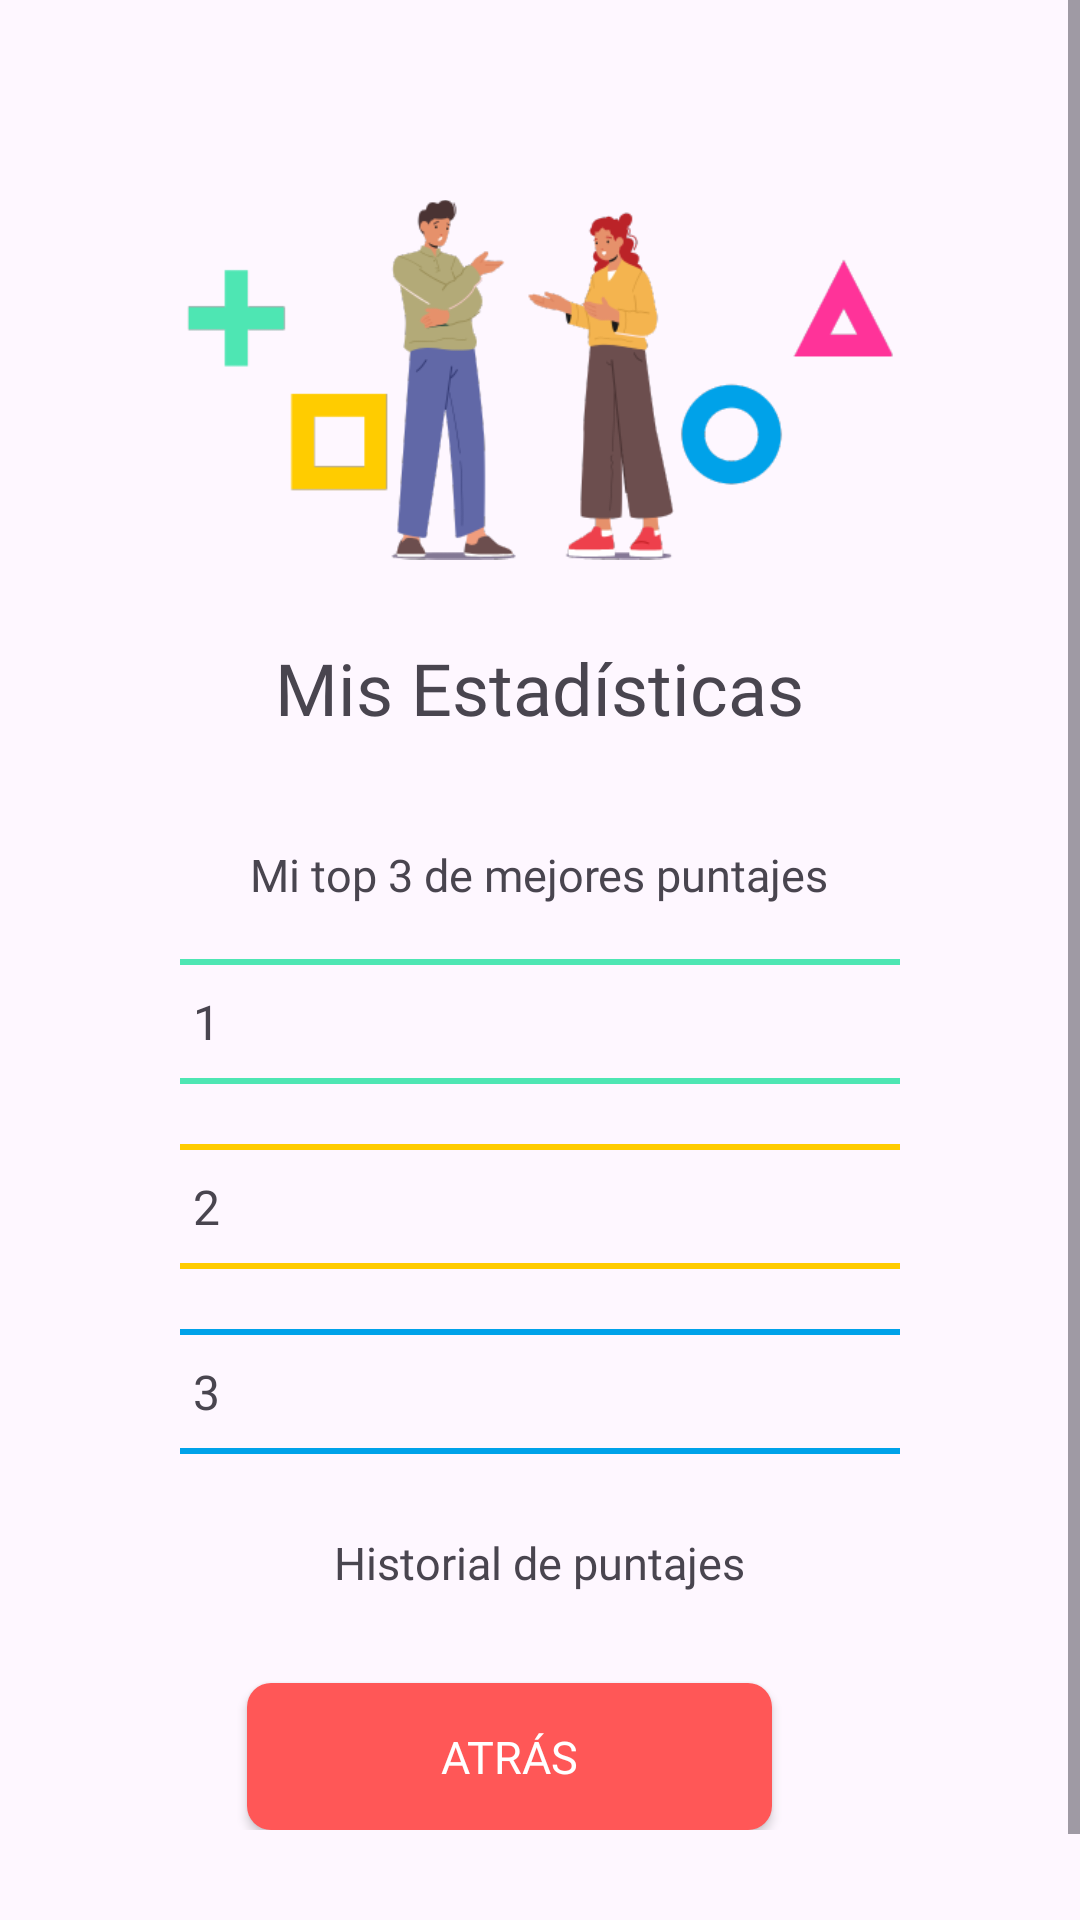

Here is an Android app screen rendered from its layout file. Give the layout XML and the strings, colors and styles it references.
<!-- AndroidManifest.xml: application theme Theme.Grupo03QuizMania -->
<!-- res/layout/activity_mis_estadisticas.xml -->
<?xml version="1.0" encoding="utf-8"?>
<ScrollView xmlns:android="http://schemas.android.com/apk/res/android"
    xmlns:app="http://schemas.android.com/apk/res-auto"
    xmlns:tools="http://schemas.android.com/tools"
    android:layout_width="match_parent"
    android:layout_height="match_parent"
    android:fillViewport="true">

    <LinearLayout
        android:id="@+id/main"
        android:layout_width="match_parent"
        android:layout_height="wrap_content"
        android:orientation="vertical"
        android:padding="50dp"
        tools:context=".MisEstadisticas">

        <LinearLayout
            android:layout_width="match_parent"
            android:layout_height="match_parent"
            android:layout_margin="10dp"
            android:gravity="center_horizontal"
            android:orientation="vertical"
            tools:ignore="UselessParent">

            <ImageView
                android:layout_width="match_parent"
                android:layout_height="133dp"
                android:contentDescription="@string/txt_banner_pregunta"
                app:srcCompat="@drawable/banner_estadisticas" />

            <TextView
                android:layout_width="wrap_content"
                android:layout_height="wrap_content"
                android:layout_marginTop="20dp"
                android:layout_marginBottom="20dp"
                android:fontFamily="@font/montserrat_bold"
                android:text="@string/txt_mis_estad_sticas"
                android:textSize="24sp" />

            <TextView
                android:text="@string/txt_mi_top_3_de_mejores_puntajes"
                android:fontFamily="@font/montserrat_bold"
                android:textSize="15sp"
                android:layout_marginTop="16dp"
                android:layout_width="wrap_content"
                android:layout_height="wrap_content" />

            <LinearLayout
                android:orientation="vertical"
                android:layout_width="match_parent"
                android:layout_height="wrap_content"
                android:layout_marginTop="8dp"
                android:gravity="center_horizontal">

                <TextView
                    android:id="@+id/top1"
                    android:layout_width="350dp"
                    android:layout_height="wrap_content"
                    android:layout_margin="10dp"
                    android:padding="10dp"
                    android:text="@string/txt_mi_top_1"
                    android:fontFamily="@font/montserrat_regular"
                    android:background="@drawable/btn_style_a"
                    android:backgroundTint="@null"
                    android:textSize="16sp" />
                <TextView
                    android:id="@+id/top2"
                    android:layout_width="350dp"
                    android:layout_height="wrap_content"
                    android:layout_margin="10dp"
                    android:padding="10dp"
                    android:text="@string/txt_mi_top_2"
                    android:fontFamily="@font/montserrat_regular"
                    android:background="@drawable/btn_style_b"
                    android:backgroundTint="@null"
                    android:textSize="16sp" />
                <TextView
                    android:id="@+id/top3"
                    android:layout_width="350dp"
                    android:layout_height="wrap_content"
                    android:layout_margin="10dp"
                    android:padding="10dp"
                    android:text="@string/txt_mi_top_3"
                    android:fontFamily="@font/montserrat_regular"
                    android:background="@drawable/btn_style_c"
                    android:backgroundTint="@null"
                    android:textSize="16sp" />

            </LinearLayout>

            <TextView
                android:text="@string/txt_historial_de_puntajes"
                android:fontFamily="@font/montserrat_bold"
                android:textSize="15sp"
                android:layout_marginTop="16dp"
                android:layout_width="wrap_content"
                android:layout_height="wrap_content" />

            <androidx.recyclerview.widget.RecyclerView
                android:id="@+id/recyclerHistorial"
                android:layout_width="match_parent"
                android:layout_height="wrap_content"
                android:nestedScrollingEnabled="true"
                android:gravity="center_horizontal"/>

            <Button
                android:layout_width="175dp"
                android:layout_height="49dp"
                android:layout_marginEnd="10dp"
                android:layout_marginTop="30dp"
                android:background="@drawable/btn_style_rendirse"
                android:fontFamily="@font/montserrat_bold"
                android:onClick="btnMenuPrincipal"
                android:text="@string/txt_atras"
                android:textColor="@color/white"
                android:textSize="15sp"
                app:backgroundTint="@null"
                android:layout_gravity="center_horizontal"/>



        </LinearLayout>


    </LinearLayout>


</ScrollView>
<!-- resources referenced by this layout -->
<resources>
  <color name="white">#FFFFFFFF</color>
  <!-- drawable banner_estadisticas: png bitmap (drawable, 26548 bytes) -->
  <!-- drawable btn_style_a (drawable) -->
  <shape xmlns:android="http://schemas.android.com/apk/res/android"
      android:shape="rectangle">
      <stroke
          android:width="2dp"
          android:color="#4ee6b3" /> 
      <corners android:radius="8dp" />
  
  </shape>
  <!-- drawable btn_style_b (drawable) -->
  <shape xmlns:android="http://schemas.android.com/apk/res/android"
      android:shape="rectangle">
      <stroke
          android:width="2dp"
          android:color="#ffcc00" /> 
      <corners android:radius="8dp" /> 
  
  </shape>
  <!-- drawable btn_style_c (drawable) -->
  <shape xmlns:android="http://schemas.android.com/apk/res/android"
      android:shape="rectangle">
      <stroke
          android:width="2dp"
          android:color="#00a2e9" /> 
      <corners android:radius="8dp" /> 
  
  </shape>
  <!-- drawable btn_style_rendirse (drawable) -->
  <shape xmlns:android="http://schemas.android.com/apk/res/android"
      android:shape="rectangle">
      <solid
          android:color="#FF5757" />
  
      <corners android:radius="8dp" />
  
  </shape>
  <string name="txt_atras">Atrás</string>
  <string name="txt_banner_pregunta">Banner pregunta</string>
  <string name="txt_historial_de_puntajes">Historial de puntajes</string>
  <string name="txt_mi_top_1">Mi top 1</string>
  <string name="txt_mi_top_2">Mi top 2</string>
  <string name="txt_mi_top_3">Mi top 3</string>
  <string name="txt_mi_top_3_de_mejores_puntajes">Mi top 3 de mejores puntajes</string>
  <string name="txt_mis_estad_sticas">Mis Estadísticas</string>
  <style name="Theme.Grupo03QuizMania" parent="Base.Theme.Grupo03QuizMania" />
  <style name="Base.Theme.Grupo03QuizMania" parent="Theme.Material3.DayNight.NoActionBar">
          
          
      </style>
</resources>
